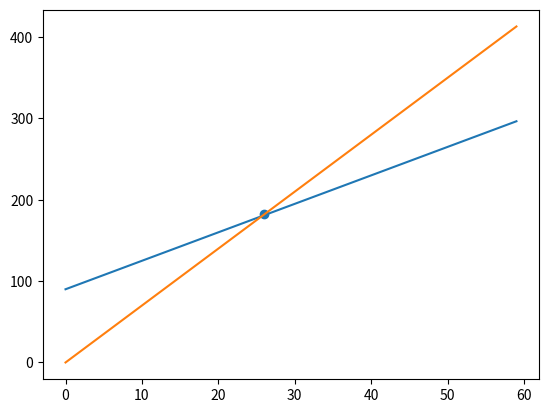

Write the Python code that produced this figure.
# question 1

import numpy as np
import matplotlib.pyplot as plt

x = np.arange(0,60,1)


marginal_cost = 3.5
fixed_cost = 90
# total_cost = marginal_cost*x + fixed_cost

# marginal_rev = 7*x
marginal_rev = 7


remainder = 90%3.5

break_even = 90//(7.0 - 3.5)

if remainder > 0: break_even += 1

def cost(x):
	return marginal_cost*x + fixed_cost

def revenue(x):
	return marginal_rev*x


plt.plot(x,cost(x))
plt.plot(x,revenue(x))
plt.scatter(break_even, 7*break_even)

plt.show()



